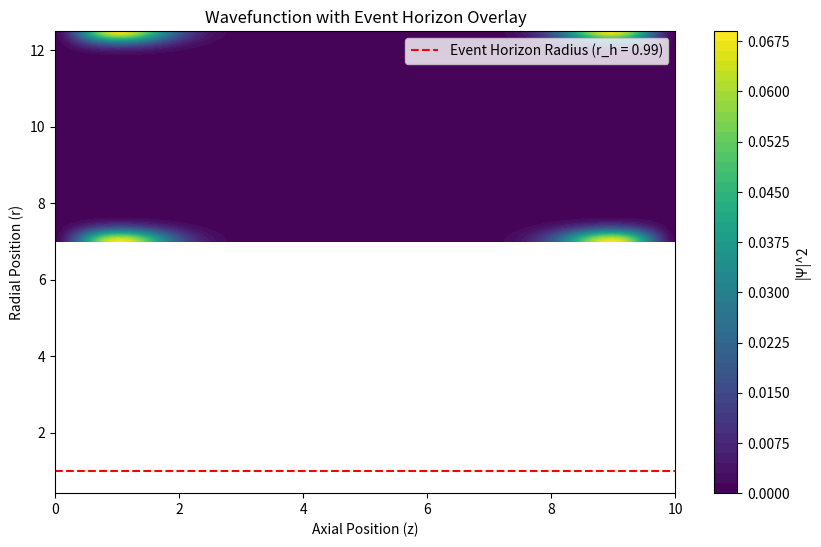

Here is the Python script that generated this plot:
import numpy as np
import matplotlib.pyplot as plt

# Constants
hbar = 1.0  # Reduced Planck's constant
m = 1.0  # Effective mass
L = 10.0  # Axial length of microtubule
R_inner = 7.0  # Inner radius of microtubule
R_outer = 12.5  # Outer radius of microtubule
N_r = 100  # Radial grid points
N_z = 100  # Axial grid points
dr = (R_outer - R_inner) / N_r  # Radial step size
dz = L / N_z  # Axial step size
dt = 0.001  # smaller step  for increased stability Time step
time_steps = 300  # Total simulation steps

# Cytokine parameters
V_0 = 5.0  # Peak cytokine potential
Gamma_0 = 0.05  # Baseline decoherence rate
alpha_c = 0.1  # Scaling factor for cytokine-induced decoherence
D_c = 0.1  # Cytokine diffusion coefficient
kappa_c = 0.01  # Cytokine clearance rate

# Spatial grids
r = np.linspace(R_inner, R_outer, N_r)
z = np.linspace(0, L, N_z)
R, Z = np.meshgrid(r, z)

# Initial cytokine concentration field
C = np.exp(-((Z - L / 2) ** 2) / (2 * (L / 10) ** 2)) * np.exp(-((R - R_outer) ** 2) / (2 * (R_outer - R_inner) ** 2))

# Initialize wavefunction
Psi = np.exp(-0.5 * ((Z - L / 2) / (L / 10)) ** 2) * (R_outer - R)
Psi /= np.sqrt(np.sum(np.abs(Psi) ** 2))  # Normalize

# Initialize cytokine-dependent potential
V_cytokine = V_0 * C

# Normalize the wavefunction at each time step
norm_factor = np.sqrt(np.sum(np.abs(Psi)**2 * r[:, None]) * dr * dz)  # Cylindrical volume element
Psi /= norm_factor

# Prevent overflow during computation
Psi = np.clip(Psi, -1e10, 1e10)  # Adjust thresholds as necessary

# Evolve cytokine concentration
def evolve_cytokines(C, dr, dz, dt, D_c, kappa_c):
    laplacian_r = (np.roll(C, -1, axis=0) - 2 * C + np.roll(C, 1, axis=0)) / dr ** 2
    laplacian_z = (np.roll(C, -1, axis=1) - 2 * C + np.roll(C, 1, axis=1)) / dz ** 2
    return C + dt * (D_c * (laplacian_r + laplacian_z) - kappa_c * C)

# Clamp cytokine concentration to biologically realistic values
C = np.clip(C, 0, 1)  # Example: max concentration is normalized to 1
# Evolve wavefunction with decoherence

def evolve_wavefunction(Psi: np.ndarray, V: np.ndarray, Gamma: float, dr: float, dz: float, dt: float) -> np.ndarray:
    laplacian_r = (np.roll(Psi, -1, axis=0) - 2 * Psi + np.roll(Psi, 1, axis=0)) / dr ** 2
    laplacian_z = (np.roll(Psi, -1, axis=1) - 2 * Psi + np.roll(Psi, 1, axis=1)) / dz ** 2
    Psi_new = Psi - (1j * hbar * dt / (2 * m)) * (laplacian_r + laplacian_z + V * Psi) - Gamma * Psi * dt
    return Psi_new


# Time evolution loop with fixes
for step in range(time_steps):
    # Update cytokine concentration
    C = evolve_cytokines(C, dr, dz, dt, D_c, kappa_c)
    C = np.clip(C, 0, 1)  # Prevent unbounded growth

    # Update cytokine-dependent potential and decoherence
    V_cytokine = V_0 * C
    Gamma_cytokine = Gamma_0 * (1 + alpha_c * C)

    # Evolve wavefunction
    Psi = evolve_wavefunction(Psi, V_cytokine, Gamma_cytokine, dr, dz, dt)
    Psi = np.clip(Psi, -1e10, 1e10)  # Prevent overflow

    # Normalize wavefunction
    norm_factor = np.sqrt(np.sum(np.abs(Psi)**2 * r[:, None]) * dr * dz)
    Psi /= norm_factor
# Probability density
final_psi_density = np.abs(Psi)**2
# Store probability density
# Initialize list to store probability densities
Psi_list = []

Psi_list.append(np.abs(Psi)**2)
# Calculate event horizon
r_h = np.mean(1 / (1 + Gamma_cytokine / 5))  # Adjust for cytokine influence

# Plot
plt.figure(figsize=(10, 6))
contour = plt.contourf(Z, R, final_psi_density, levels=50, cmap='viridis')
cbar = plt.colorbar(contour, label='|Ψ|^2')

# Overlay event horizon
plt.axhline(r_h, color='red', linestyle='--', label=f'Event Horizon Radius (r_h = {r_h:.2f})')


# Ensure proper labeling for all elements
plt.xlabel('Axial Position (z)')
plt.ylabel('Radial Position (r)')
plt.title('Wavefunction with Event Horizon Overlay')

# Add legend
plt.legend()  # Ensure that labeled elements are displayed
plt.show()